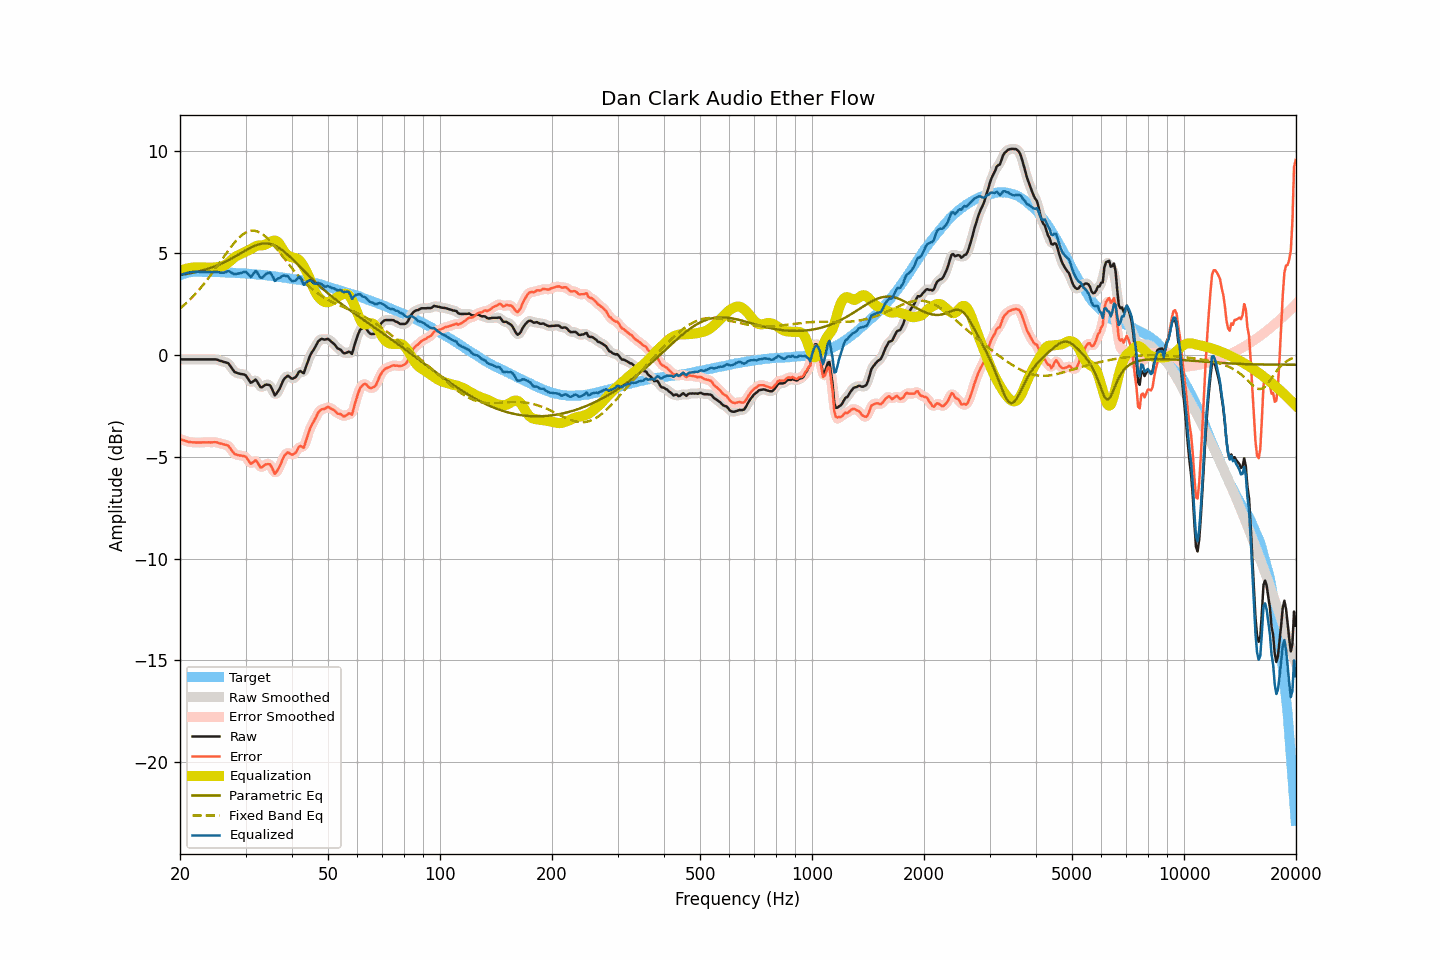

The data file committed next to this chart (first rows):
frequency, raw, smoothed, error, error_smoothed, equalization, parametric_eq, fixed_band_eq, equalized_raw, equalized_smoothed, target
20.00, -0.22, -0.22, -4.13, -4.13, 4.13, 3.93, 2.28, 3.91, 3.91, 3.91
20.20, -0.22, -0.22, -4.16, -4.16, 4.16, 3.94, 2.34, 3.94, 3.94, 3.94
20.40, -0.22, -0.22, -4.19, -4.19, 4.19, 3.95, 2.41, 3.97, 3.97, 3.97
20.61, -0.22, -0.22, -4.21, -4.21, 4.21, 3.97, 2.48, 4.00, 4.00, 3.99
20.81, -0.22, -0.22, -4.24, -4.24, 4.24, 3.98, 2.55, 4.02, 4.02, 4.02
21.02, -0.22, -0.22, -4.27, -4.26, 4.26, 3.99, 2.63, 4.04, 4.04, 4.05
21.23, -0.22, -0.22, -4.28, -4.28, 4.27, 4.01, 2.70, 4.05, 4.05, 4.06
21.44, -0.22, -0.22, -4.29, -4.29, 4.28, 4.02, 2.78, 4.07, 4.07, 4.07
21.66, -0.22, -0.22, -4.29, -4.29, 4.29, 4.04, 2.86, 4.08, 4.08, 4.08
21.87, -0.22, -0.22, -4.29, -4.30, 4.30, 4.06, 2.95, 4.08, 4.08, 4.08
22.09, -0.22, -0.22, -4.30, -4.30, 4.30, 4.07, 3.03, 4.08, 4.08, 4.08
22.31, -0.22, -0.22, -4.30, -4.30, 4.30, 4.09, 3.12, 4.08, 4.08, 4.08
22.54, -0.22, -0.22, -4.30, -4.30, 4.30, 4.11, 3.21, 4.08, 4.08, 4.08
22.76, -0.22, -0.22, -4.30, -4.30, 4.30, 4.13, 3.31, 4.08, 4.08, 4.08
22.99, -0.22, -0.22, -4.29, -4.29, 4.30, 4.15, 3.40, 4.08, 4.08, 4.07
23.22, -0.22, -0.22, -4.29, -4.29, 4.29, 4.17, 3.50, 4.08, 4.08, 4.07
23.45, -0.22, -0.22, -4.29, -4.29, 4.29, 4.20, 3.60, 4.07, 4.07, 4.07
23.69, -0.22, -0.22, -4.29, -4.29, 4.29, 4.22, 3.70, 4.07, 4.07, 4.07
23.92, -0.22, -0.22, -4.29, -4.29, 4.29, 4.25, 3.80, 4.07, 4.07, 4.07
24.16, -0.22, -0.22, -4.30, -4.29, 4.29, 4.27, 3.91, 4.07, 4.07, 4.08
24.40, -0.22, -0.22, -4.30, -4.29, 4.29, 4.30, 4.02, 4.07, 4.07, 4.08
24.65, -0.22, -0.22, -4.29, -4.29, 4.29, 4.33, 4.12, 4.07, 4.08, 4.07
24.89, -0.22, -0.22, -4.28, -4.29, 4.30, 4.36, 4.23, 4.08, 4.08, 4.07
25.14, -0.23, -0.24, -4.29, -4.30, 4.31, 4.39, 4.35, 4.08, 4.07, 4.06
25.39, -0.26, -0.26, -4.32, -4.32, 4.32, 4.42, 4.46, 4.06, 4.06, 4.06
25.65, -0.29, -0.28, -4.35, -4.34, 4.33, 4.46, 4.57, 4.04, 4.04, 4.06
25.91, -0.31, -0.31, -4.36, -4.37, 4.34, 4.49, 4.68, 4.04, 4.03, 4.05
26.16, -0.34, -0.34, -4.39, -4.39, 4.37, 4.53, 4.79, 4.03, 4.04, 4.05
26.43, -0.36, -0.35, -4.41, -4.40, 4.41, 4.57, 4.90, 4.05, 4.06, 4.05
26.69, -0.38, -0.38, -4.43, -4.43, 4.47, 4.61, 5.01, 4.09, 4.09, 4.05
26.96, -0.41, -0.43, -4.46, -4.48, 4.53, 4.65, 5.12, 4.12, 4.10, 4.05
27.23, -0.51, -0.51, -4.55, -4.56, 4.59, 4.69, 5.23, 4.09, 4.08, 4.05
27.50, -0.63, -0.63, -4.67, -4.67, 4.67, 4.73, 5.33, 4.04, 4.04, 4.04
27.77, -0.74, -0.74, -4.77, -4.77, 4.73, 4.78, 5.43, 3.99, 4.00, 4.03
28.05, -0.84, -0.82, -4.87, -4.85, 4.80, 4.82, 5.53, 3.96, 3.98, 4.03
28.33, -0.87, -0.87, -4.89, -4.90, 4.85, 4.86, 5.62, 3.98, 3.98, 4.02
28.62, -0.90, -0.90, -4.92, -4.92, 4.89, 4.91, 5.70, 3.99, 3.99, 4.02
28.90, -0.92, -0.92, -4.94, -4.93, 4.93, 4.96, 5.78, 4.01, 4.01, 4.02
29.19, -0.94, -0.93, -4.94, -4.95, 4.96, 5.00, 5.85, 4.02, 4.03, 4.01
29.48, -0.95, -0.94, -4.96, -4.95, 5.00, 5.05, 5.91, 4.05, 4.06, 4.01
29.78, -0.97, -0.97, -4.97, -4.97, 5.05, 5.10, 5.97, 4.08, 4.07, 4.00
30.08, -1.01, -1.03, -5.01, -5.03, 5.08, 5.14, 6.01, 4.08, 4.05, 4.00
30.38, -1.13, -1.14, -5.12, -5.13, 5.12, 5.18, 6.05, 3.99, 3.98, 3.99
30.68, -1.25, -1.25, -5.23, -5.23, 5.15, 5.23, 6.08, 3.90, 3.90, 3.99
30.99, -1.37, -1.32, -5.34, -5.30, 5.19, 5.27, 6.10, 3.83, 3.87, 3.97
31.30, -1.33, -1.32, -5.30, -5.29, 5.24, 5.31, 6.10, 3.91, 3.93, 3.97
31.61, -1.27, -1.27, -5.24, -5.24, 5.29, 5.34, 6.10, 4.02, 4.02, 3.97
31.93, -1.21, -1.26, -5.17, -5.21, 5.33, 5.37, 6.09, 4.12, 4.08, 3.96
32.24, -1.31, -1.33, -5.26, -5.27, 5.36, 5.40, 6.07, 4.05, 4.04, 3.94
32.57, -1.45, -1.44, -5.39, -5.38, 5.38, 5.43, 6.03, 3.93, 3.93, 3.94
32.89, -1.58, -1.54, -5.52, -5.48, 5.38, 5.45, 6.00, 3.80, 3.83, 3.94
33.22, -1.59, -1.57, -5.52, -5.50, 5.38, 5.46, 5.94, 3.79, 3.81, 3.93
33.55, -1.53, -1.54, -5.45, -5.46, 5.39, 5.47, 5.89, 3.86, 3.85, 3.92
33.89, -1.47, -1.49, -5.38, -5.40, 5.42, 5.48, 5.82, 3.95, 3.93, 3.91
34.23, -1.46, -1.45, -5.37, -5.36, 5.46, 5.47, 5.75, 4.00, 4.00, 3.91
34.57, -1.47, -1.46, -5.36, -5.35, 5.50, 5.47, 5.67, 4.03, 4.04, 3.89
34.92, -1.49, -1.52, -5.37, -5.40, 5.54, 5.45, 5.59, 4.05, 4.02, 3.88
35.27, -1.63, -1.66, -5.51, -5.53, 5.58, 5.43, 5.50, 3.95, 3.92, 3.88
35.62, -1.81, -1.81, -5.67, -5.67, 5.61, 5.40, 5.41, 3.80, 3.80, 3.86
35.97, -1.99, -1.91, -5.84, -5.76, 5.62, 5.37, 5.32, 3.63, 3.71, 3.85
... 635 more rows
